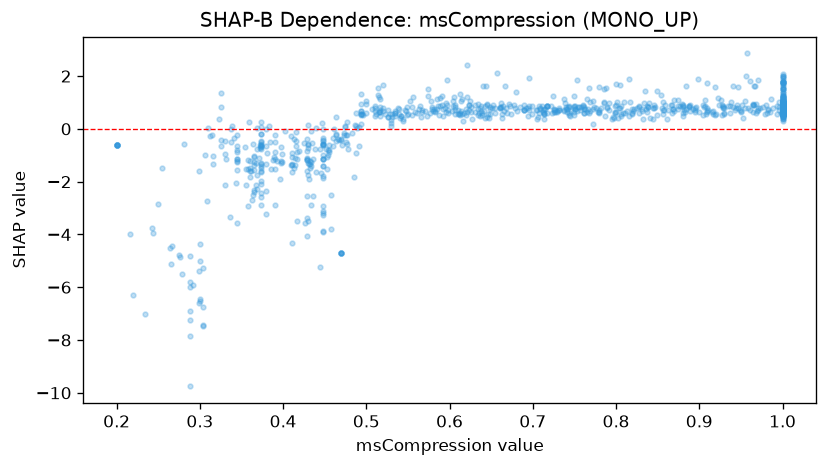

Values plotted in this chart, from the file beside it:
feature_value, shap_value
1.0, 0.8934
0.84, 0.9673
0.859, 0.9095
0.8, 1.687
0.288, -9.756
0.374, -0.4618
0.358, -1.538
0.234, -7.004
1.0, 0.8122
0.507, 0.7438
0.765, 1.123
0.578, 1.061
0.662, 0.9875
1.0, 1.276
0.799, 0.8518
0.623, 0.7105
0.874, 1.081
1.0, 1.045
0.621, 2.407
0.589, 1.186
0.724, 1.263
0.926, 1.105
1.0, 1.027
1.0, 0.9586
0.671, 0.9353
1.0, 0.8424
1.0, 0.9088
0.549, 0.8211
0.68, 1.387
0.374, -2.592
0.822, 0.7687
0.956, 2.01
1.0, 0.916
0.75, 0.6556
1.0, 0.7151
0.87, 1.081
0.455, -0.8624
1.0, 0.6387
0.478, -0.7482
0.938, 1.033
0.526, 0.4388
0.941, 1.635
0.414, -1.353
0.709, 0.7999
0.399, -0.9546
0.388, -1.196
1.0, 1.988
0.971, 1.849
0.369, -1.735
0.666, 1.637
0.828, 0.5922
1.0, 0.7465
0.741, 0.6302
0.316, -1.335
0.695, 0.7225
0.541, 0.4004
1.0, 0.6914
0.288, -7.247
0.713, 0.3673
0.714, 0.5685
... 956 more rows
